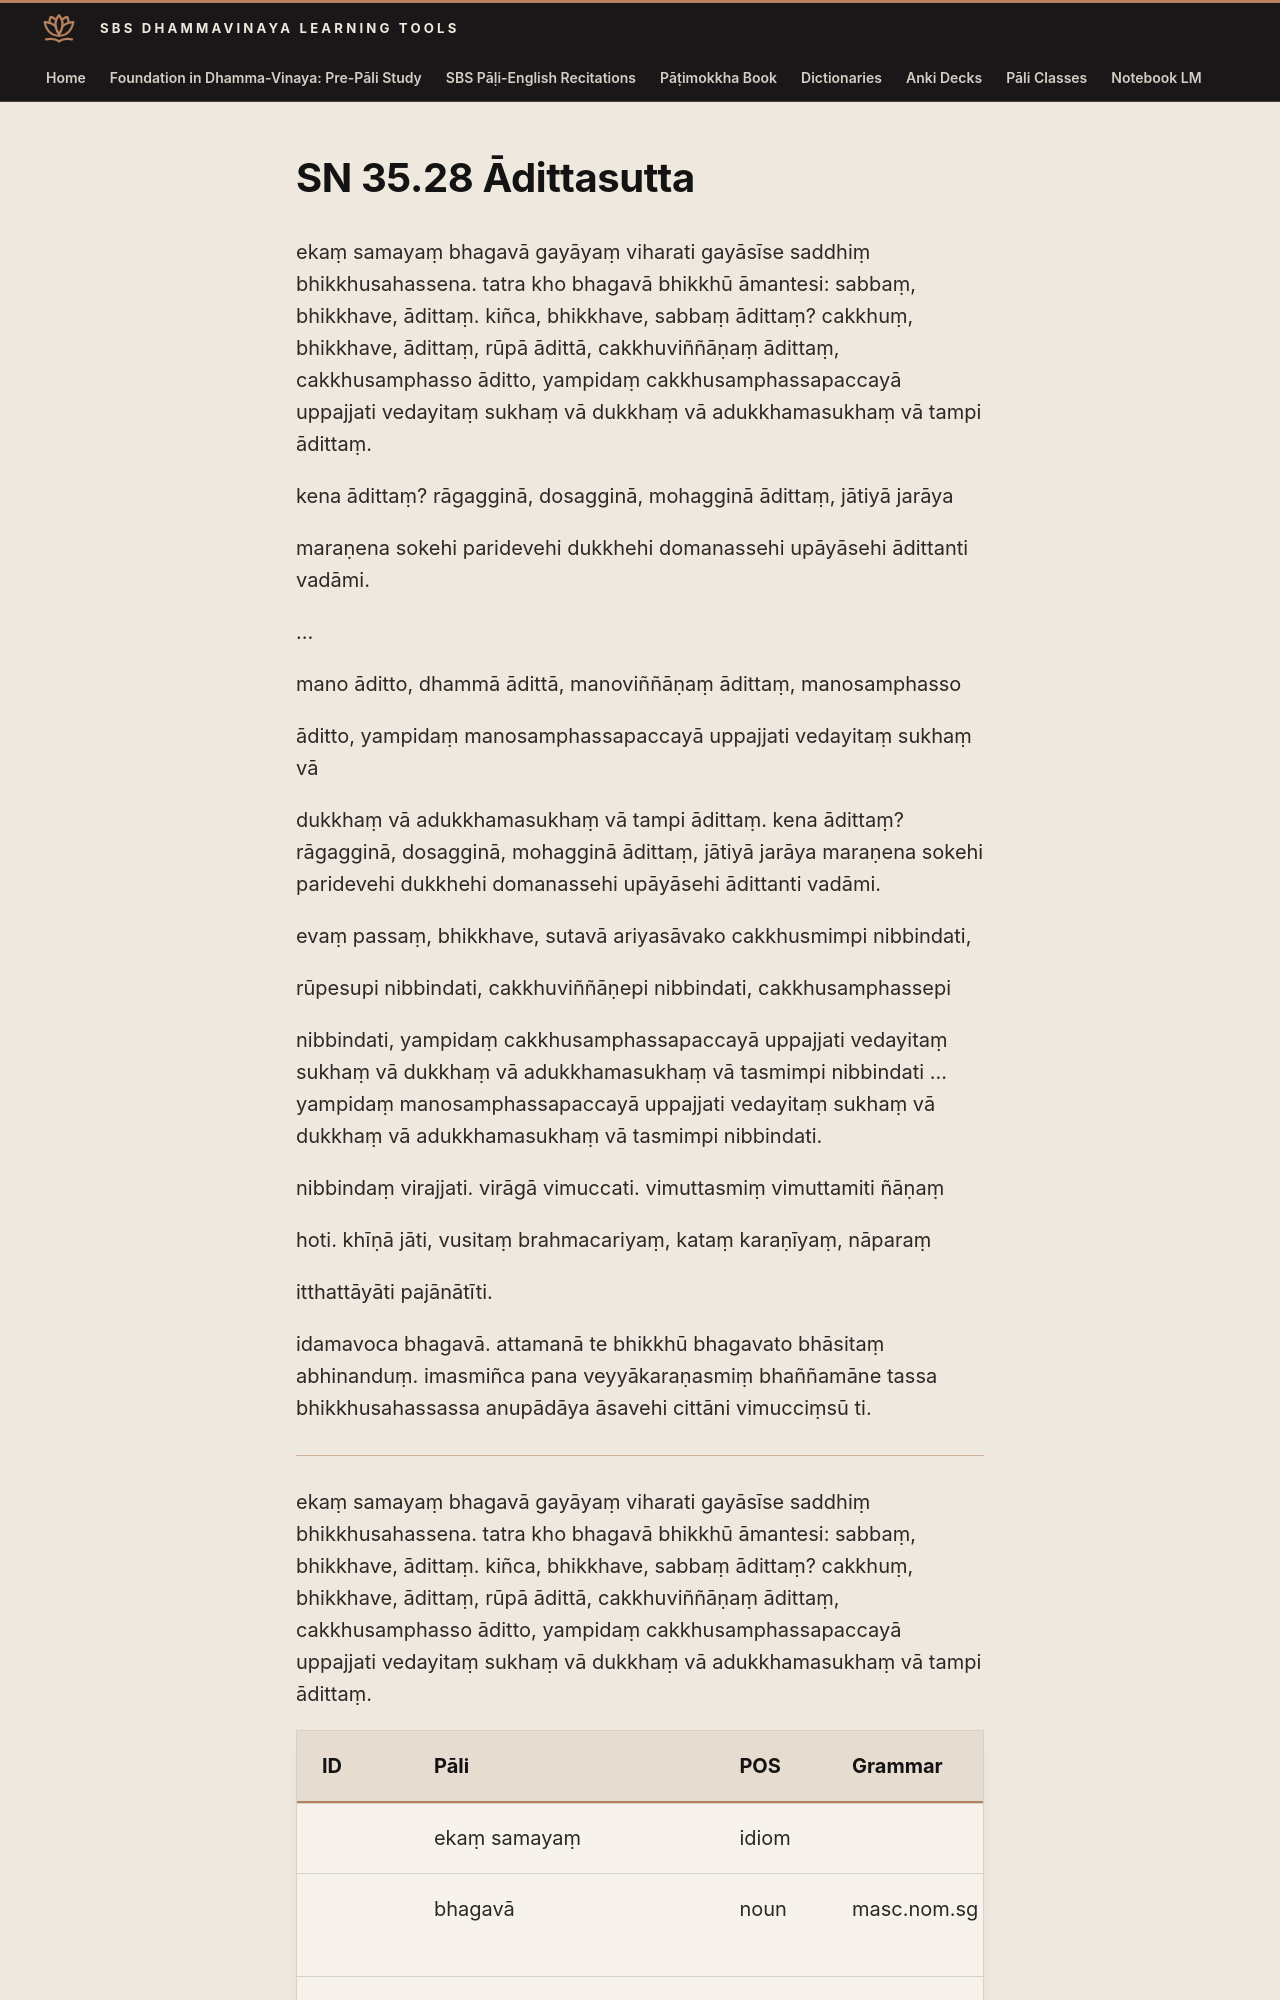

repository: sasanarakkha/study-tools · page: 6-pali-class/suttas/sn-35/35-28/index.html · generator: mkdocs

# SN 35.28 Ādittasutta

ekaṃ samayaṃ bhagavā gayāyaṃ viharati gayāsīse saddhiṃ bhikkhusahassena. tatra kho bhagavā bhikkhū āmantesi: sabbaṃ, bhikkhave, ādittaṃ. kiñca, bhikkhave, sabbaṃ ādittaṃ? cakkhuṃ, bhikkhave, ādittaṃ, rūpā ādittā, cakkhuviññāṇaṃ ādittaṃ, cakkhusamphasso āditto, yampidaṃ cakkhusamphassapaccayā uppajjati vedayitaṃ sukhaṃ vā dukkhaṃ vā adukkhamasukhaṃ vā tampi ādittaṃ.

kena ādittaṃ? rāgagginā, dosagginā, mohagginā ādittaṃ, jātiyā jarāya

maraṇena sokehi paridevehi dukkhehi domanassehi upāyāsehi ādittanti vadāmi.

…

mano āditto, dhammā ādittā, manoviññāṇaṃ ādittaṃ, manosamphasso

āditto, yampidaṃ manosamphassapaccayā uppajjati vedayitaṃ sukhaṃ vā

dukkhaṃ vā adukkhamasukhaṃ vā tampi ādittaṃ. kena ādittaṃ? rāgagginā, dosagginā, mohagginā ādittaṃ, jātiyā jarāya maraṇena sokehi paridevehi dukkhehi domanassehi upāyāsehi ādittanti vadāmi.

evaṃ passaṃ, bhikkhave, sutavā ariyasāvako cakkhusmimpi nibbindati,

rūpesupi nibbindati, cakkhuviññāṇepi nibbindati, cakkhusamphassepi

nibbindati, yampidaṃ cakkhusamphassapaccayā uppajjati vedayitaṃ sukhaṃ vā dukkhaṃ vā adukkhamasukhaṃ vā tasmimpi nibbindati ... yampidaṃ manosamphassapaccayā uppajjati vedayitaṃ sukhaṃ vā dukkhaṃ vā adukkhamasukhaṃ vā tasmimpi nibbindati.

nibbindaṃ virajjati. virāgā vimuccati. vimuttasmiṃ vimuttamiti ñāṇaṃ

hoti. khīṇā jāti, vusitaṃ brahmacariyaṃ, kataṃ karaṇīyaṃ, nāparaṃ

itthattāyāti pajānātīti.
